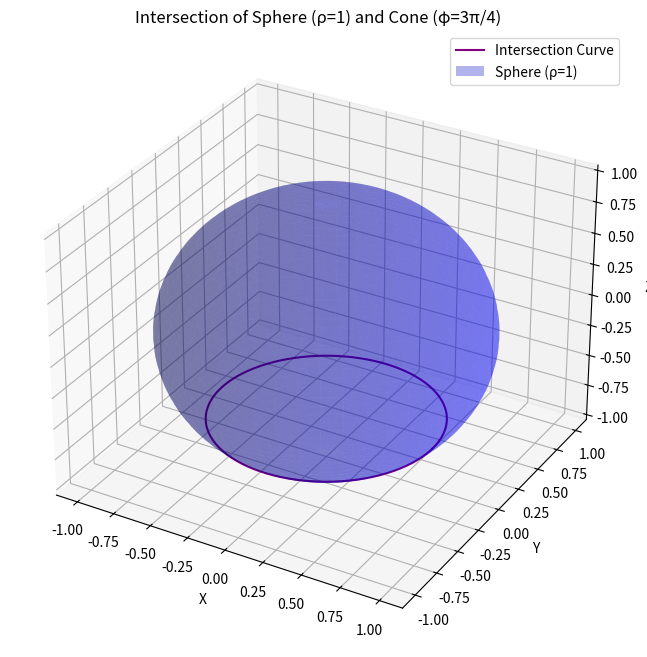

The script that saved this image:
import numpy as np
import matplotlib.pyplot as plt
from mpl_toolkits.mplot3d import Axes3D

# Create the figure and 3D axes
fig = plt.figure(figsize=(10, 8))
ax = fig.add_subplot(111, projection='3d')

# Define the parameters for the curve
rho = 1  # Fixed radial distance (sphere)
phi = 3 * np.pi / 4  # Fixed polar angle (cone)
theta = np.linspace(0, 2 * np.pi, 200)  # Azimuthal angle (full circle)

# Calculate the Cartesian coordinates for the intersection curve
x = rho * np.sin(phi) * np.cos(theta)
y = rho * np.sin(phi) * np.sin(theta)
z = rho * np.cos(phi)

# Plot the intersection curve
ax.plot(x, y, z, label='Intersection Curve', color='purple')

# Plot the sphere (optional for context)
phi_sphere = np.linspace(0, np.pi, 100)
theta_sphere = np.linspace(0, 2 * np.pi, 100)
Theta_sphere, Phi_sphere = np.meshgrid(theta_sphere, phi_sphere)
X_sphere = rho * np.sin(Phi_sphere) * np.cos(Theta_sphere)
Y_sphere = rho * np.sin(Phi_sphere) * np.sin(Theta_sphere)
Z_sphere = rho * np.cos(Phi_sphere)
ax.plot_surface(X_sphere, Y_sphere, Z_sphere, alpha=0.3, color='blue', label='Sphere (ρ=1)')

# Add labels and legend
ax.set_xlabel('X')
ax.set_ylabel('Y')
ax.set_zlabel('Z')
ax.set_title('Intersection of Sphere (ρ=1) and Cone (φ=3π/4)')
ax.legend()

# Show the plot
plt.show()